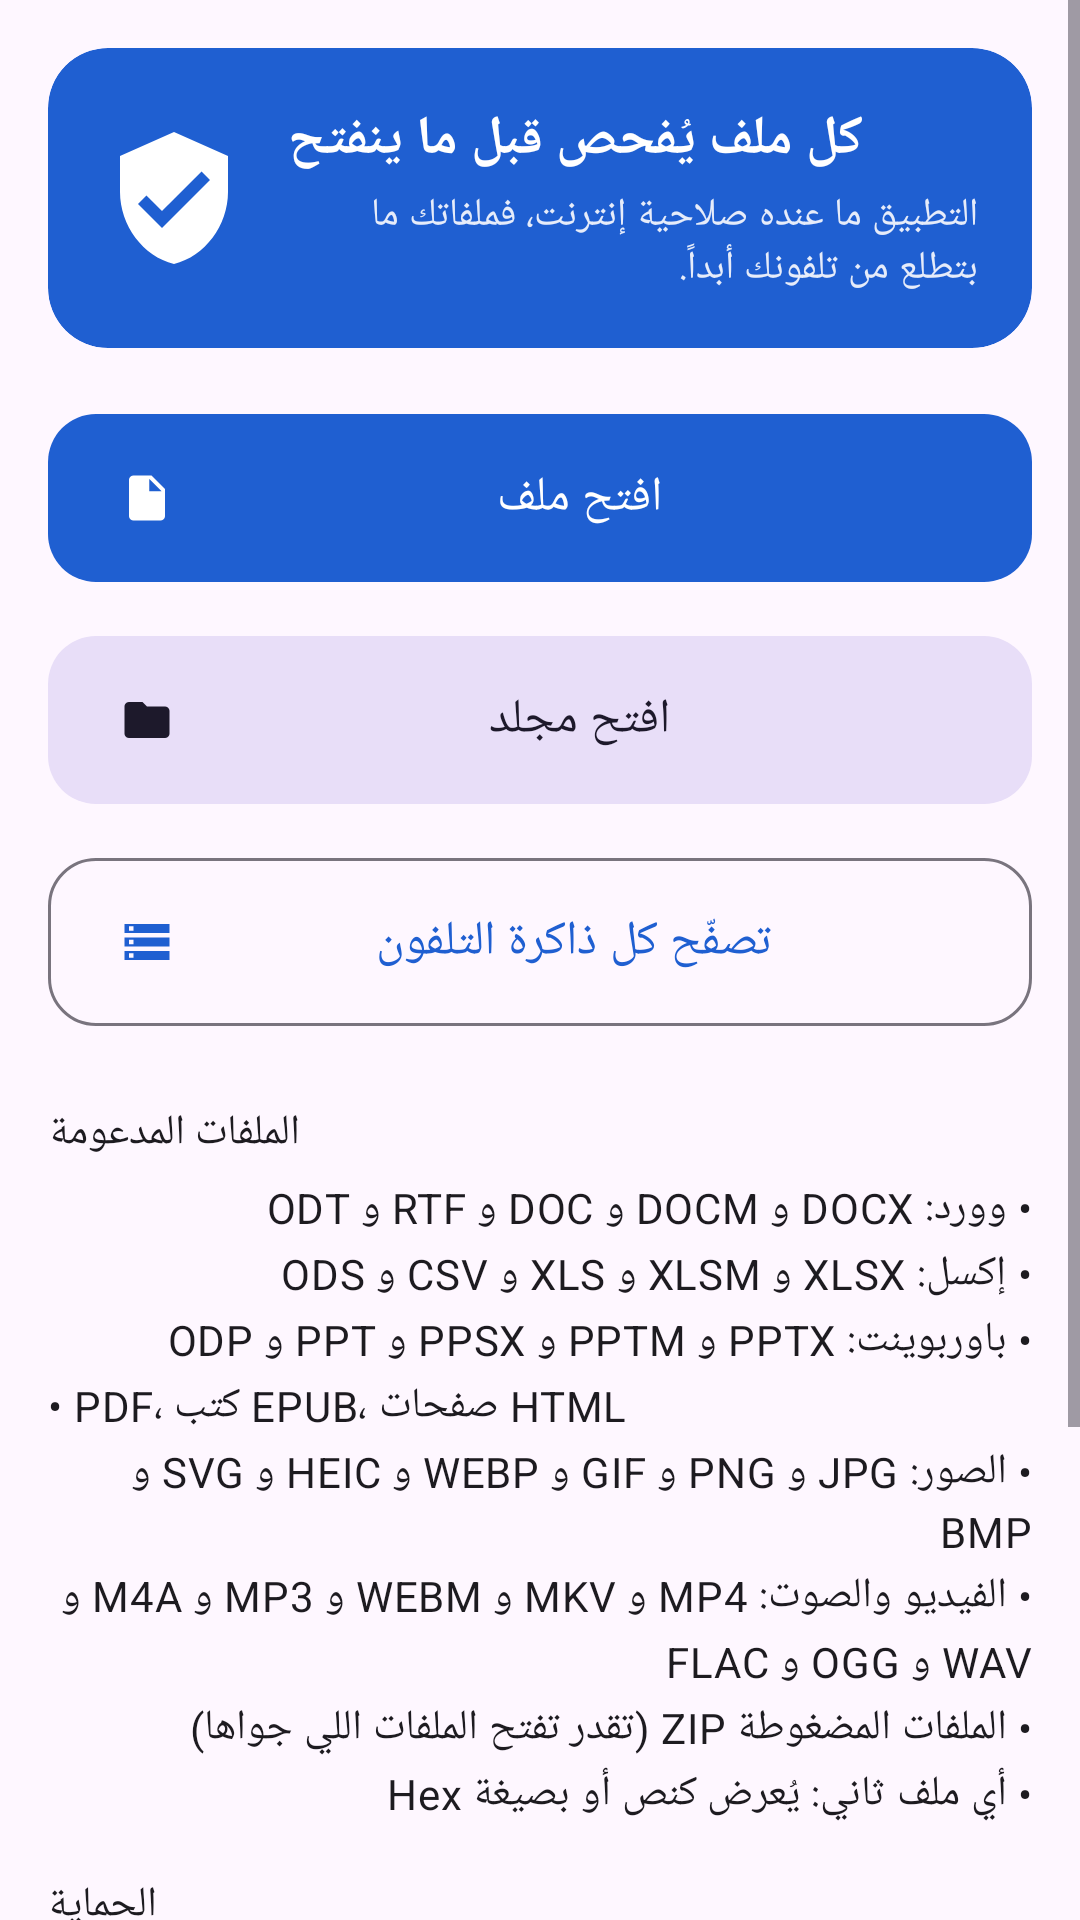

This screen was rendered from an Android layout file. Write that file and the resources it references.
<!-- AndroidManifest.xml: application theme Theme.SafeOpen -->
<!-- res/layout/activity_main.xml -->
<?xml version="1.0" encoding="utf-8"?>
<ScrollView xmlns:android="http://schemas.android.com/apk/res/android"
    xmlns:app="http://schemas.android.com/apk/res-auto"
    android:layout_width="match_parent"
    android:layout_height="match_parent"
    android:fillViewport="true">

    <LinearLayout
        android:layout_width="match_parent"
        android:layout_height="wrap_content"
        android:orientation="vertical"
        android:padding="16dp">

        <com.google.android.material.card.MaterialCardView
            android:layout_width="match_parent"
            android:layout_height="wrap_content"
            app:cardBackgroundColor="@color/brand"
            app:cardCornerRadius="20dp"
            app:strokeWidth="0dp">

            <LinearLayout
                android:layout_width="match_parent"
                android:layout_height="wrap_content"
                android:gravity="center_vertical"
                android:orientation="horizontal"
                android:padding="18dp">

                <ImageView
                    android:layout_width="48dp"
                    android:layout_height="48dp"
                    android:importantForAccessibility="no"
                    android:src="@drawable/ic_shield"
                    app:tint="#FFFFFF" />

                <LinearLayout
                    android:layout_width="0dp"
                    android:layout_height="wrap_content"
                    android:layout_marginStart="14dp"
                    android:layout_weight="1"
                    android:orientation="vertical">

                    <TextView
                        android:layout_width="wrap_content"
                        android:layout_height="wrap_content"
                        android:text="@string/hero_title"
                        android:textColor="#FFFFFF"
                        android:textSize="18sp"
                        android:textStyle="bold" />

                    <TextView
                        android:layout_width="wrap_content"
                        android:layout_height="wrap_content"
                        android:layout_marginTop="4dp"
                        android:text="@string/hero_text"
                        android:textColor="#E6ECFA"
                        android:textSize="13sp" />
                </LinearLayout>
            </LinearLayout>
        </com.google.android.material.card.MaterialCardView>

        <com.google.android.material.button.MaterialButton
            android:id="@+id/openFile"
            android:layout_width="match_parent"
            android:layout_height="64dp"
            android:layout_marginTop="18dp"
            android:text="@string/open_file"
            android:textSize="16sp"
            app:cornerRadius="16dp"
            app:icon="@drawable/ic_file"
            app:iconTint="#FFFFFF" />

        <com.google.android.material.button.MaterialButton
            android:id="@+id/openFolder"
            style="@style/Widget.Material3.Button.TonalButton"
            android:layout_width="match_parent"
            android:layout_height="64dp"
            android:layout_marginTop="10dp"
            android:text="@string/open_folder"
            android:textSize="16sp"
            app:cornerRadius="16dp"
            app:icon="@drawable/ic_folder" />

        <com.google.android.material.button.MaterialButton
            android:id="@+id/openStorage"
            style="@style/Widget.Material3.Button.OutlinedButton"
            android:layout_width="match_parent"
            android:layout_height="64dp"
            android:layout_marginTop="10dp"
            android:text="@string/open_storage"
            android:textSize="16sp"
            app:cornerRadius="16dp"
            app:icon="@drawable/ic_storage" />

        <TextView
            android:id="@+id/foldersTitle"
            android:layout_width="wrap_content"
            android:layout_height="wrap_content"
            android:layout_marginTop="22dp"
            android:text="@string/saved_folders"
            android:textAppearance="?attr/textAppearanceTitleSmall"
            android:visibility="gone" />

        <androidx.recyclerview.widget.RecyclerView
            android:id="@+id/folders"
            android:layout_width="match_parent"
            android:layout_height="wrap_content"
            android:nestedScrollingEnabled="false" />

        <TextView
            android:layout_width="wrap_content"
            android:layout_height="wrap_content"
            android:layout_marginTop="22dp"
            android:text="@string/supported_title"
            android:textAppearance="?attr/textAppearanceTitleSmall" />

        <TextView
            android:layout_width="match_parent"
            android:layout_height="wrap_content"
            android:layout_marginTop="6dp"
            android:lineSpacingExtra="3dp"
            android:text="@string/supported_text"
            android:textAppearance="?attr/textAppearanceBodyMedium" />

        <TextView
            android:layout_width="wrap_content"
            android:layout_height="wrap_content"
            android:layout_marginTop="18dp"
            android:text="@string/protection_title"
            android:textAppearance="?attr/textAppearanceTitleSmall" />

        <TextView
            android:layout_width="match_parent"
            android:layout_height="wrap_content"
            android:layout_marginTop="6dp"
            android:lineSpacingExtra="3dp"
            android:text="@string/protection_text"
            android:textAppearance="?attr/textAppearanceBodyMedium" />
    </LinearLayout>
</ScrollView>
<!-- resources referenced by this layout -->
<resources>
  <color name="brand">#1F5FD1</color>
  <!-- drawable ic_file (drawable) -->
  <vector xmlns:android="http://schemas.android.com/apk/res/android"
      android:width="24dp" android:height="24dp" android:viewportWidth="24" android:viewportHeight="24"
      android:tint="?attr/colorPrimary">
      <path android:fillColor="#FF000000" android:pathData="M14,2H6C4.9,2 4,2.9 4,4v16c0,1.1 0.9,2 2,2h12c1.1,0 2,-0.9 2,-2V8L14,2zM13,9V3.5L18.5,9H13z"/>
  </vector>
  <!-- drawable ic_folder (drawable) -->
  <vector xmlns:android="http://schemas.android.com/apk/res/android"
      android:width="24dp" android:height="24dp" android:viewportWidth="24" android:viewportHeight="24"
      android:tint="?attr/colorPrimary">
      <path android:fillColor="#FF000000" android:pathData="M10,4H4C2.9,4 2,4.9 2,6v12c0,1.1 0.9,2 2,2h16c1.1,0 2,-0.9 2,-2V8c0,-1.1 -0.9,-2 -2,-2h-8l-2,-2z"/>
  </vector>
  <!-- drawable ic_shield (drawable) -->
  <vector xmlns:android="http://schemas.android.com/apk/res/android"
      android:width="24dp" android:height="24dp" android:viewportWidth="24" android:viewportHeight="24"
      android:tint="?attr/colorPrimary">
      <path android:fillColor="#FF000000" android:pathData="M12,1L3,5v6c0,5.55 3.84,10.74 9,12 5.16,-1.26 9,-6.45 9,-12V5L12,1zM10,17l-4,-4 1.41,-1.41L10,14.17l6.59,-6.59L18,9l-8,8z"/>
  </vector>
  <!-- drawable ic_storage (drawable) -->
  <vector xmlns:android="http://schemas.android.com/apk/res/android"
      android:width="24dp" android:height="24dp" android:viewportWidth="24" android:viewportHeight="24"
      android:tint="?attr/colorPrimary">
      <path android:fillColor="#FF000000" android:pathData="M2,20h20v-4H2v4zM4,17h2v2H4v-2zM2,4v4h20V4H2zM6,7H4V5h2v2zM2,14h20v-4H2v4zM4,11h2v2H4v-2z"/>
  </vector>
  <string name="hero_text">التطبيق ما عنده صلاحية إنترنت، فملفاتك ما بتطلع من تلفونك أبداً.</string>
  <string name="hero_title">كل ملف يُفحص قبل ما ينفتح</string>
  <string name="open_file">افتح ملف</string>
  <string name="open_folder">افتح مجلد</string>
  <string name="open_storage">تصفّح كل ذاكرة التلفون</string>
  <string name="protection_text">• ما في صلاحية إنترنت: ولا ملف بقدر يرسل بياناتك لأي مكان.\n• الماكرو والسكربتات والجافاسكربت ما بتشتغل أبداً، ولا حتى داخل PDF.\n• الفاحص بكشف: الماكرو الخبيث، البرامج المتخفية بشكل مستند، الامتدادات المزدوجة، روابط القوالب الخارجية، ثغرة Follina، ثغرة محرر المعادلات، DDE، جافاسكربت PDF والأوامر التلقائية، قنابل ZIP، والملفات الغريبة جوا الأرشيفات.\n• الملفات بتنفتح كنسخة بالمساحة الخاصة بالتطبيق، وبتنمسح أول ما تسكّر.</string>
  <string name="protection_title">الحماية</string>
  <string name="saved_folders">المجلدات المحفوظة</string>
  <string name="supported_text">• وورد: DOCX و DOCM و DOC و RTF و ODT\n• إكسل: XLSX و XLSM و XLS و CSV و ODS\n• باوربوينت: PPTX و PPTM و PPSX و PPT و ODP\n• PDF، كتب EPUB، صفحات HTML\n• الصور: JPG و PNG و GIF و WEBP و HEIC و SVG و BMP\n• الفيديو والصوت: MP4 و MKV و WEBM و MP3 و M4A و WAV و OGG و FLAC\n• الملفات المضغوطة ZIP (تقدر تفتح الملفات اللي جواها)\n• أي ملف ثاني: يُعرض كنص أو بصيغة Hex</string>
  <string name="supported_title">الملفات المدعومة</string>
  <style name="Theme.SafeOpen" parent="Theme.Material3.DayNight">
          <item name="colorPrimary">@color/brand</item>
          <item name="colorOnPrimary">#FFFFFF</item>
          <item name="colorPrimaryContainer">@color/icon_bg</item>
          <item name="colorSecondary">@color/brand_dark</item>
          <item name="android:windowOptOutEdgeToEdgeEnforcement" tools:targetApi="35">true</item>
      </style>
  <color name="icon_bg">#E8EEFB</color>
  <color name="brand_dark">#14408F</color>
</resources>
